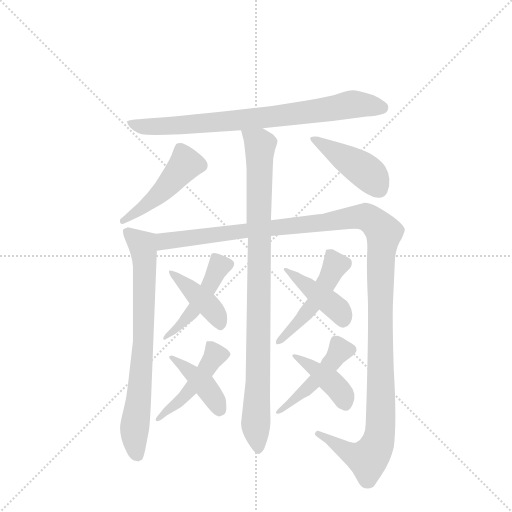
t = 0.00 s
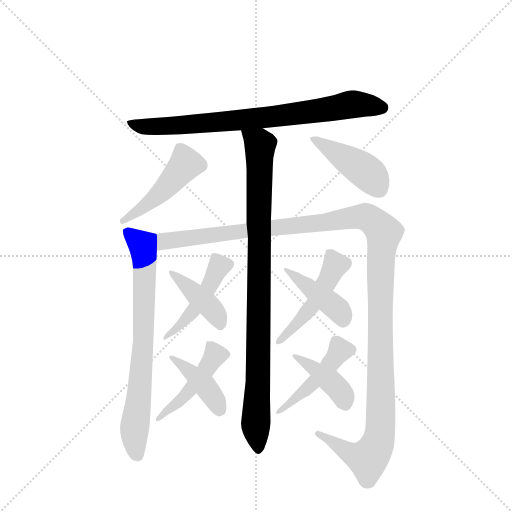
t = 2.07 s
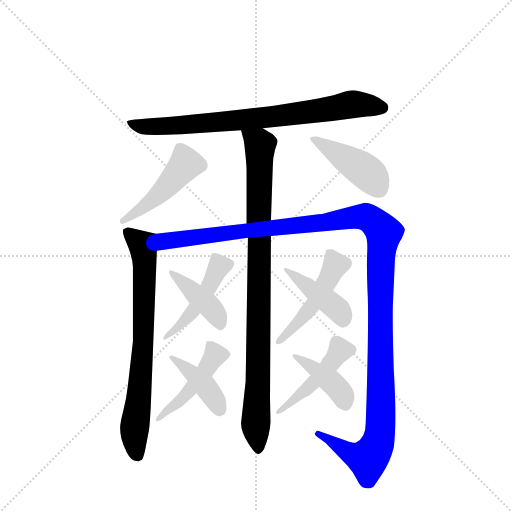
t = 4.13 s
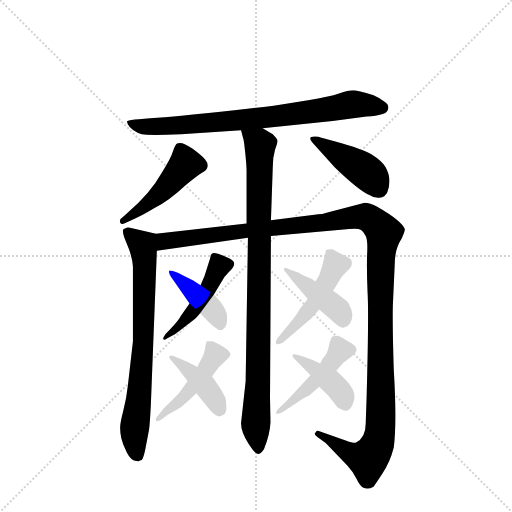
t = 6.20 s
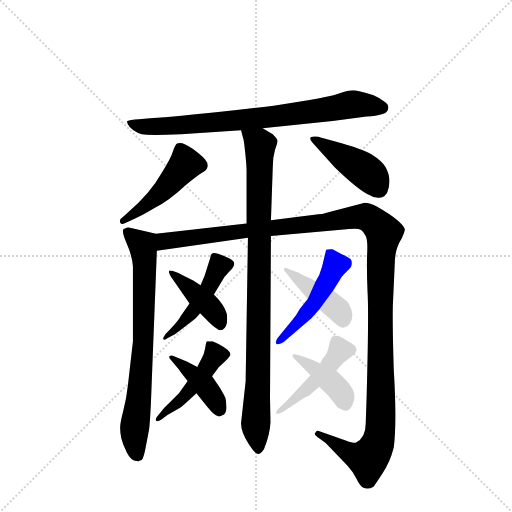
t = 8.26 s
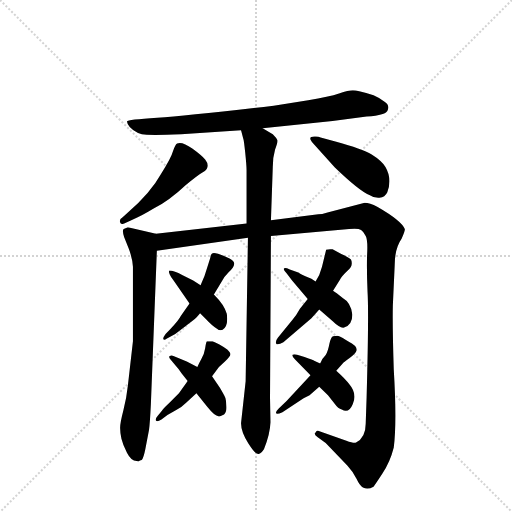
t = 10.33 s

The animated SVG that drew these frames (rendered in a browser with its animation timeline set to each time). Animation: 14 CSS @keyframes rules; one cycle of 10.33 s.

<svg version="1.1" viewBox="0 0 1024 1024" xmlns="http://www.w3.org/2000/svg">
  <g stroke="lightgray" stroke-dasharray="1,1" stroke-width="1" transform="scale(4, 4)">
    <line x1="0" y1="0" x2="256" y2="256"></line>
    <line x1="256" y1="0" x2="0" y2="256"></line>
    <line x1="128" y1="0" x2="128" y2="256"></line>
    <line x1="0" y1="128" x2="256" y2="128"></line>
  </g>
  <g transform="scale(0.92, -0.92) translate(60, -900)">
    <style type="text/css">
      
        @keyframes keyframes0 {
          from {
            stroke: blue;
            stroke-dashoffset: 809;
            stroke-width: 128;
          }
          72% {
            animation-timing-function: step-end;
            stroke: blue;
            stroke-dashoffset: 0;
            stroke-width: 128;
          }
          to {
            stroke: black;
            stroke-width: 1024;
          }
        }
        #make-me-a-hanzi-animation-0 {
          animation: keyframes0 0.9083658854166666s both;
          animation-delay: 0s;
          animation-timing-function: linear;
        }
      
        @keyframes keyframes1 {
          from {
            stroke: blue;
            stroke-dashoffset: 963;
            stroke-width: 128;
          }
          76% {
            animation-timing-function: step-end;
            stroke: blue;
            stroke-dashoffset: 0;
            stroke-width: 128;
          }
          to {
            stroke: black;
            stroke-width: 1024;
          }
        }
        #make-me-a-hanzi-animation-1 {
          animation: keyframes1 1.03369140625s both;
          animation-delay: 0.9083658854166666s;
          animation-timing-function: linear;
        }
      
        @keyframes keyframes2 {
          from {
            stroke: blue;
            stroke-dashoffset: 763;
            stroke-width: 128;
          }
          71% {
            animation-timing-function: step-end;
            stroke: blue;
            stroke-dashoffset: 0;
            stroke-width: 128;
          }
          to {
            stroke: black;
            stroke-width: 1024;
          }
        }
        #make-me-a-hanzi-animation-2 {
          animation: keyframes2 0.8709309895833334s both;
          animation-delay: 1.9420572916666665s;
          animation-timing-function: linear;
        }
      
        @keyframes keyframes3 {
          from {
            stroke: blue;
            stroke-dashoffset: 1385;
            stroke-width: 128;
          }
          82% {
            animation-timing-function: step-end;
            stroke: blue;
            stroke-dashoffset: 0;
            stroke-width: 128;
          }
          to {
            stroke: black;
            stroke-width: 1024;
          }
        }
        #make-me-a-hanzi-animation-3 {
          animation: keyframes3 1.3771158854166667s both;
          animation-delay: 2.81298828125s;
          animation-timing-function: linear;
        }
      
        @keyframes keyframes4 {
          from {
            stroke: blue;
            stroke-dashoffset: 478;
            stroke-width: 128;
          }
          61% {
            animation-timing-function: step-end;
            stroke: blue;
            stroke-dashoffset: 0;
            stroke-width: 128;
          }
          to {
            stroke: black;
            stroke-width: 1024;
          }
        }
        #make-me-a-hanzi-animation-4 {
          animation: keyframes4 0.6389973958333334s both;
          animation-delay: 4.190104166666667s;
          animation-timing-function: linear;
        }
      
        @keyframes keyframes5 {
          from {
            stroke: blue;
            stroke-dashoffset: 430;
            stroke-width: 128;
          }
          58% {
            animation-timing-function: step-end;
            stroke: blue;
            stroke-dashoffset: 0;
            stroke-width: 128;
          }
          to {
            stroke: black;
            stroke-width: 1024;
          }
        }
        #make-me-a-hanzi-animation-5 {
          animation: keyframes5 0.5999348958333334s both;
          animation-delay: 4.8291015625s;
          animation-timing-function: linear;
        }
      
        @keyframes keyframes6 {
          from {
            stroke: blue;
            stroke-dashoffset: 476;
            stroke-width: 128;
          }
          61% {
            animation-timing-function: step-end;
            stroke: blue;
            stroke-dashoffset: 0;
            stroke-width: 128;
          }
          to {
            stroke: black;
            stroke-width: 1024;
          }
        }
        #make-me-a-hanzi-animation-6 {
          animation: keyframes6 0.6373697916666666s both;
          animation-delay: 5.429036458333333s;
          animation-timing-function: linear;
        }
      
        @keyframes keyframes7 {
          from {
            stroke: blue;
            stroke-dashoffset: 413;
            stroke-width: 128;
          }
          57% {
            animation-timing-function: step-end;
            stroke: blue;
            stroke-dashoffset: 0;
            stroke-width: 128;
          }
          to {
            stroke: black;
            stroke-width: 1024;
          }
        }
        #make-me-a-hanzi-animation-7 {
          animation: keyframes7 0.5861002604166666s both;
          animation-delay: 6.06640625s;
          animation-timing-function: linear;
        }
      
        @keyframes keyframes8 {
          from {
            stroke: blue;
            stroke-dashoffset: 466;
            stroke-width: 128;
          }
          60% {
            animation-timing-function: step-end;
            stroke: blue;
            stroke-dashoffset: 0;
            stroke-width: 128;
          }
          to {
            stroke: black;
            stroke-width: 1024;
          }
        }
        #make-me-a-hanzi-animation-8 {
          animation: keyframes8 0.6292317708333334s both;
          animation-delay: 6.652506510416667s;
          animation-timing-function: linear;
        }
      
        @keyframes keyframes9 {
          from {
            stroke: blue;
            stroke-dashoffset: 411;
            stroke-width: 128;
          }
          57% {
            animation-timing-function: step-end;
            stroke: blue;
            stroke-dashoffset: 0;
            stroke-width: 128;
          }
          to {
            stroke: black;
            stroke-width: 1024;
          }
        }
        #make-me-a-hanzi-animation-9 {
          animation: keyframes9 0.58447265625s both;
          animation-delay: 7.28173828125s;
          animation-timing-function: linear;
        }
      
        @keyframes keyframes10 {
          from {
            stroke: blue;
            stroke-dashoffset: 491;
            stroke-width: 128;
          }
          62% {
            animation-timing-function: step-end;
            stroke: blue;
            stroke-dashoffset: 0;
            stroke-width: 128;
          }
          to {
            stroke: black;
            stroke-width: 1024;
          }
        }
        #make-me-a-hanzi-animation-10 {
          animation: keyframes10 0.6495768229166666s both;
          animation-delay: 7.8662109375s;
          animation-timing-function: linear;
        }
      
        @keyframes keyframes11 {
          from {
            stroke: blue;
            stroke-dashoffset: 424;
            stroke-width: 128;
          }
          58% {
            animation-timing-function: step-end;
            stroke: blue;
            stroke-dashoffset: 0;
            stroke-width: 128;
          }
          to {
            stroke: black;
            stroke-width: 1024;
          }
        }
        #make-me-a-hanzi-animation-11 {
          animation: keyframes11 0.5950520833333334s both;
          animation-delay: 8.515787760416666s;
          animation-timing-function: linear;
        }
      
        @keyframes keyframes12 {
          from {
            stroke: blue;
            stroke-dashoffset: 469;
            stroke-width: 128;
          }
          60% {
            animation-timing-function: step-end;
            stroke: blue;
            stroke-dashoffset: 0;
            stroke-width: 128;
          }
          to {
            stroke: black;
            stroke-width: 1024;
          }
        }
        #make-me-a-hanzi-animation-12 {
          animation: keyframes12 0.6316731770833334s both;
          animation-delay: 9.11083984375s;
          animation-timing-function: linear;
        }
      
        @keyframes keyframes13 {
          from {
            stroke: blue;
            stroke-dashoffset: 410;
            stroke-width: 128;
          }
          57% {
            animation-timing-function: step-end;
            stroke: blue;
            stroke-dashoffset: 0;
            stroke-width: 128;
          }
          to {
            stroke: black;
            stroke-width: 1024;
          }
        }
        #make-me-a-hanzi-animation-13 {
          animation: keyframes13 0.5836588541666666s both;
          animation-delay: 9.742513020833334s;
          animation-timing-function: linear;
        }
      
    </style>
    
      <path d="M 511 621 L 663 637 L 737 647 Q 780 649 783 661 Q 787 672 776 679 Q 764 688 752 693 Q 717 704 707 704 Q 698 704 677 697 Q 656 690 610 682 L 535 670 Q 348 648 282 644 Q 217 640 216 636 Q 216 632 222 624 Q 237 608 259 607 Q 282 606 334 608 L 464 617 L 511 621 Z" fill="lightgray"></path>
    
      <path d="M 529 421 L 533 537 Q 533 558 538 575 Q 544 591 543 595 Q 542 599 533 608 L 511 621 C 485 636 456 646 464 617 L 469 598 Q 470 597 473 569 Q 476 540 476 530 L 476 414 L 479 383 L 474 71 L 464 -20 Q 464 -39 480 -64 Q 496 -89 502 -87 Q 508 -86 514 -76 Q 527 -44 528 -18 L 527 35 L 529 387 L 529 421 Z" fill="lightgray"></path>
    
      <path d="M 279 392 L 218 406 L 209 402 Q 205 400 210 384 L 220 359 Q 228 338 229 320 L 229 158 L 218 62 Q 215 34 208 7 Q 201 -20 201 -30 Q 201 -41 204 -54 Q 207 -67 216 -84 Q 225 -102 237 -102 Q 239 -103 241 -103 Q 244 -101 248 -100 Q 252 -96 256 -76 L 264 -34 Q 266 -19 268 22 L 281 355 C 282 385 282 391 279 392 Z" fill="lightgray"></path>
    
      <path d="M 737 37 L 735 -21 Q 735 -51 714 -62 Q 709 -64 693 -58 L 636 -38 Q 628 -34 626 -40 Q 621 -44 630 -50 L 648 -63 L 695 -112 Q 708 -126 715 -141 Q 722 -156 729 -160 Q 740 -165 752 -158 Q 754 -156 771 -130 Q 788 -105 796 -73 Q 803 -18 796 97 Q 793 191 794 236 L 798 323 Q 798 360 813 381 Q 821 399 820 402 Q 813 420 761 450 Q 743 459 733 459 L 652 438 Q 639 434 632 434 L 529 421 L 476 414 L 279 392 C 249 389 251 351 281 355 L 479 383 L 529 387 L 699 402 Q 719 404 725 400 Q 731 396 735 387 Q 740 378 738 345 Q 737 312 739 266 Q 742 219 737 37 Z" fill="lightgray"></path>
    
      <path d="M 218 438 L 206 427 Q 199 423 201 417 Q 203 411 210 414 L 229 423 Q 247 430 273 446 Q 308 464 344 498 Q 370 519 380 525 Q 390 530 391 537 Q 393 544 386 553 Q 380 561 358 577 Q 336 593 325 588 Q 321 586 316 571 Q 312 556 290 522 Q 268 482 218 438 Z" fill="lightgray"></path>
    
      <path d="M 778 537 Q 769 551 748 564 Q 727 577 671 592 L 637 601 Q 631 604 623 603 Q 607 603 621 588 L 668 536 Q 720 486 743 476 Q 753 469 765 470 Q 777 471 782 482 Q 793 511 778 537 Z" fill="lightgray"></path>
    
      <path d="M 352 240 L 333 213 Q 331 207 310 184 L 300 174 Q 294 166 295 163 Q 296 159 303 164 L 321 174 L 360 204 Q 363 206 368 211 L 375 219 L 405 260 L 422 288 Q 426 297 437 308 Q 449 319 449 326 Q 450 332 439 338 Q 408 353 401 349 Q 398 347 397 339 L 391 320 Q 386 301 376 280 L 352 240 Z" fill="lightgray"></path>
    
      <path d="M 317 291 L 352 240 L 375 219 L 388 206 Q 402 191 411 186 Q 418 180 424 183 Q 437 192 433 218 Q 428 237 405 260 L 376 280 L 360 290 L 336 302 Q 319 312 308 312 Q 306 310 309 303 Q 312 296 317 291 Z" fill="lightgray"></path>
    
      <path d="M 348 72 L 329 45 L 309 25 Q 292 9 292 7 L 283 -4 Q 277 -11 279 -14 Q 281 -18 291 -12 L 304 -2 L 324 9 Q 335 15 344 24 L 367 45 L 401 82 L 416 102 L 429 114 Q 441 126 441 130 Q 441 133 434 140 Q 416 153 402 158 L 390 158 Q 388 157 386 143 Q 384 130 378 120 Q 372 109 369 102 L 348 72 Z" fill="lightgray"></path>
    
      <path d="M 335 88 L 348 72 L 367 45 L 391 15 Q 407 -5 415 -5 Q 417 -6 427 -1 Q 433 4 432 17 Q 432 29 430 35 Q 428 40 418 57 L 401 82 L 369 102 L 346 114 L 317 126 Q 313 128 309 126 Q 305 124 313 116 L 323 104 Q 329 98 335 88 Z" fill="lightgray"></path>
    
      <path d="M 609 250 L 592 229 Q 584 214 575 204 L 544 166 Q 539 160 540 154 Q 542 148 556 156 L 617 208 L 634 227 L 664 268 L 679 292 Q 683 300 696 312 Q 709 323 703 336 Q 697 341 682 348 L 663 358 Q 655 359 649 357 L 640 320 L 634 302 L 626 288 L 609 250 Z" fill="lightgray"></path>
    
      <path d="M 575 290 L 609 250 L 634 227 L 664 201 Q 679 186 688 188 Q 706 194 706 216 Q 703 242 685 252 Q 671 264 664 268 L 626 288 L 617 294 Q 590 305 590 307 L 570 314 Q 559 319 557 316 Q 556 313 563 306 L 575 290 Z" fill="lightgray"></path>
    
      <path d="M 613 41 L 634 59 L 671 94 L 685 110 Q 686 112 700 122 Q 714 132 715 138 Q 716 143 712 148 Q 708 152 692 161 Q 677 170 673 170 L 664 169 Q 659 167 656 152 Q 653 136 648 128 Q 640 120 636 110 L 615 84 L 563 28 L 546 12 Q 539 5 540 2 Q 541 -2 554 4 L 600 34 L 613 41 Z" fill="lightgray"></path>
    
      <path d="M 634 59 L 653 41 L 668 22 Q 675 12 683 10 Q 698 0 707 22 Q 717 44 699 65 Q 692 75 671 94 L 636 110 L 623 116 Q 622 117 602 124 L 586 129 Q 579 131 576 129 Q 574 126 581 119 L 615 84 L 634 59 Z" fill="lightgray"></path>
    
    
      <clipPath id="make-me-a-hanzi-clip-0">
        <path d="M 511 621 L 663 637 L 737 647 Q 780 649 783 661 Q 787 672 776 679 Q 764 688 752 693 Q 717 704 707 704 Q 698 704 677 697 Q 656 690 610 682 L 535 670 Q 348 648 282 644 Q 217 640 216 636 Q 216 632 222 624 Q 237 608 259 607 Q 282 606 334 608 L 464 617 L 511 621 Z"></path>
      </clipPath>
      <path clip-path="url(#make-me-a-hanzi-clip-0)" d="M 221 631 L 245 625 L 324 626 L 516 644 L 705 673 L 770 666" fill="none" id="make-me-a-hanzi-animation-0" stroke-dasharray="681 1362" stroke-linecap="round"></path>
    
      <clipPath id="make-me-a-hanzi-clip-1">
        <path d="M 529 421 L 533 537 Q 533 558 538 575 Q 544 591 543 595 Q 542 599 533 608 L 511 621 C 485 636 456 646 464 617 L 469 598 Q 470 597 473 569 Q 476 540 476 530 L 476 414 L 479 383 L 474 71 L 464 -20 Q 464 -39 480 -64 Q 496 -89 502 -87 Q 508 -86 514 -76 Q 527 -44 528 -18 L 527 35 L 529 387 L 529 421 Z"></path>
      </clipPath>
      <path clip-path="url(#make-me-a-hanzi-clip-1)" d="M 472 614 L 503 588 L 505 577 L 496 -16 L 501 -78" fill="none" id="make-me-a-hanzi-animation-1" stroke-dasharray="835 1670" stroke-linecap="round"></path>
    
      <clipPath id="make-me-a-hanzi-clip-2">
        <path d="M 279 392 L 218 406 L 209 402 Q 205 400 210 384 L 220 359 Q 228 338 229 320 L 229 158 L 218 62 Q 215 34 208 7 Q 201 -20 201 -30 Q 201 -41 204 -54 Q 207 -67 216 -84 Q 225 -102 237 -102 Q 239 -103 241 -103 Q 244 -101 248 -100 Q 252 -96 256 -76 L 264 -34 Q 266 -19 268 22 L 281 355 C 282 385 282 391 279 392 Z"></path>
      </clipPath>
      <path clip-path="url(#make-me-a-hanzi-clip-2)" d="M 217 396 L 249 368 L 254 329 L 252 158 L 232 -43 L 241 -94" fill="none" id="make-me-a-hanzi-animation-2" stroke-dasharray="635 1270" stroke-linecap="round"></path>
    
      <clipPath id="make-me-a-hanzi-clip-3">
        <path d="M 737 37 L 735 -21 Q 735 -51 714 -62 Q 709 -64 693 -58 L 636 -38 Q 628 -34 626 -40 Q 621 -44 630 -50 L 648 -63 L 695 -112 Q 708 -126 715 -141 Q 722 -156 729 -160 Q 740 -165 752 -158 Q 754 -156 771 -130 Q 788 -105 796 -73 Q 803 -18 796 97 Q 793 191 794 236 L 798 323 Q 798 360 813 381 Q 821 399 820 402 Q 813 420 761 450 Q 743 459 733 459 L 652 438 Q 639 434 632 434 L 529 421 L 476 414 L 279 392 C 249 389 251 351 281 355 L 479 383 L 529 387 L 699 402 Q 719 404 725 400 Q 731 396 735 387 Q 740 378 738 345 Q 737 312 739 266 Q 742 219 737 37 Z"></path>
      </clipPath>
      <path clip-path="url(#make-me-a-hanzi-clip-3)" d="M 288 362 L 304 377 L 643 415 L 719 429 L 741 426 L 768 404 L 775 394 L 767 324 L 768 -3 L 761 -64 L 740 -97 L 725 -95 L 632 -43" fill="none" id="make-me-a-hanzi-animation-3" stroke-dasharray="1257 2514" stroke-linecap="round"></path>
    
      <clipPath id="make-me-a-hanzi-clip-4">
        <path d="M 218 438 L 206 427 Q 199 423 201 417 Q 203 411 210 414 L 229 423 Q 247 430 273 446 Q 308 464 344 498 Q 370 519 380 525 Q 390 530 391 537 Q 393 544 386 553 Q 380 561 358 577 Q 336 593 325 588 Q 321 586 316 571 Q 312 556 290 522 Q 268 482 218 438 Z"></path>
      </clipPath>
      <path clip-path="url(#make-me-a-hanzi-clip-4)" d="M 330 579 L 342 541 L 280 472 L 207 420" fill="none" id="make-me-a-hanzi-animation-4" stroke-dasharray="350 700" stroke-linecap="round"></path>
    
      <clipPath id="make-me-a-hanzi-clip-5">
        <path d="M 778 537 Q 769 551 748 564 Q 727 577 671 592 L 637 601 Q 631 604 623 603 Q 607 603 621 588 L 668 536 Q 720 486 743 476 Q 753 469 765 470 Q 777 471 782 482 Q 793 511 778 537 Z"></path>
      </clipPath>
      <path clip-path="url(#make-me-a-hanzi-clip-5)" d="M 629 595 L 741 523 L 764 489" fill="none" id="make-me-a-hanzi-animation-5" stroke-dasharray="302 604" stroke-linecap="round"></path>
    
      <clipPath id="make-me-a-hanzi-clip-6">
        <path d="M 352 240 L 333 213 Q 331 207 310 184 L 300 174 Q 294 166 295 163 Q 296 159 303 164 L 321 174 L 360 204 Q 363 206 368 211 L 375 219 L 405 260 L 422 288 Q 426 297 437 308 Q 449 319 449 326 Q 450 332 439 338 Q 408 353 401 349 Q 398 347 397 339 L 391 320 Q 386 301 376 280 L 352 240 Z"></path>
      </clipPath>
      <path clip-path="url(#make-me-a-hanzi-clip-6)" d="M 405 341 L 417 322 L 393 274 L 331 192 L 298 168" fill="none" id="make-me-a-hanzi-animation-6" stroke-dasharray="348 696" stroke-linecap="round"></path>
    
      <clipPath id="make-me-a-hanzi-clip-7">
        <path d="M 317 291 L 352 240 L 375 219 L 388 206 Q 402 191 411 186 Q 418 180 424 183 Q 437 192 433 218 Q 428 237 405 260 L 376 280 L 360 290 L 336 302 Q 319 312 308 312 Q 306 310 309 303 Q 312 296 317 291 Z"></path>
      </clipPath>
      <path clip-path="url(#make-me-a-hanzi-clip-7)" d="M 314 308 L 392 238 L 420 194" fill="none" id="make-me-a-hanzi-animation-7" stroke-dasharray="285 570" stroke-linecap="round"></path>
    
      <clipPath id="make-me-a-hanzi-clip-8">
        <path d="M 348 72 L 329 45 L 309 25 Q 292 9 292 7 L 283 -4 Q 277 -11 279 -14 Q 281 -18 291 -12 L 304 -2 L 324 9 Q 335 15 344 24 L 367 45 L 401 82 L 416 102 L 429 114 Q 441 126 441 130 Q 441 133 434 140 Q 416 153 402 158 L 390 158 Q 388 157 386 143 Q 384 130 378 120 Q 372 109 369 102 L 348 72 Z"></path>
      </clipPath>
      <path clip-path="url(#make-me-a-hanzi-clip-8)" d="M 432 131 L 408 128 L 342 38 L 285 -10" fill="none" id="make-me-a-hanzi-animation-8" stroke-dasharray="338 676" stroke-linecap="round"></path>
    
      <clipPath id="make-me-a-hanzi-clip-9">
        <path d="M 335 88 L 348 72 L 367 45 L 391 15 Q 407 -5 415 -5 Q 417 -6 427 -1 Q 433 4 432 17 Q 432 29 430 35 Q 428 40 418 57 L 401 82 L 369 102 L 346 114 L 317 126 Q 313 128 309 126 Q 305 124 313 116 L 323 104 Q 329 98 335 88 Z"></path>
      </clipPath>
      <path clip-path="url(#make-me-a-hanzi-clip-9)" d="M 313 122 L 385 62 L 417 10" fill="none" id="make-me-a-hanzi-animation-9" stroke-dasharray="283 566" stroke-linecap="round"></path>
    
      <clipPath id="make-me-a-hanzi-clip-10">
        <path d="M 609 250 L 592 229 Q 584 214 575 204 L 544 166 Q 539 160 540 154 Q 542 148 556 156 L 617 208 L 634 227 L 664 268 L 679 292 Q 683 300 696 312 Q 709 323 703 336 Q 697 341 682 348 L 663 358 Q 655 359 649 357 L 640 320 L 634 302 L 626 288 L 609 250 Z"></path>
      </clipPath>
      <path clip-path="url(#make-me-a-hanzi-clip-10)" d="M 657 349 L 669 324 L 625 242 L 546 159" fill="none" id="make-me-a-hanzi-animation-10" stroke-dasharray="363 726" stroke-linecap="round"></path>
    
      <clipPath id="make-me-a-hanzi-clip-11">
        <path d="M 575 290 L 609 250 L 634 227 L 664 201 Q 679 186 688 188 Q 706 194 706 216 Q 703 242 685 252 Q 671 264 664 268 L 626 288 L 617 294 Q 590 305 590 307 L 570 314 Q 559 319 557 316 Q 556 313 563 306 L 575 290 Z"></path>
      </clipPath>
      <path clip-path="url(#make-me-a-hanzi-clip-11)" d="M 563 313 L 674 228 L 686 203" fill="none" id="make-me-a-hanzi-animation-11" stroke-dasharray="296 592" stroke-linecap="round"></path>
    
      <clipPath id="make-me-a-hanzi-clip-12">
        <path d="M 613 41 L 634 59 L 671 94 L 685 110 Q 686 112 700 122 Q 714 132 715 138 Q 716 143 712 148 Q 708 152 692 161 Q 677 170 673 170 L 664 169 Q 659 167 656 152 Q 653 136 648 128 Q 640 120 636 110 L 615 84 L 563 28 L 546 12 Q 539 5 540 2 Q 541 -2 554 4 L 600 34 L 613 41 Z"></path>
      </clipPath>
      <path clip-path="url(#make-me-a-hanzi-clip-12)" d="M 704 140 L 679 138 L 628 74 L 547 5" fill="none" id="make-me-a-hanzi-animation-12" stroke-dasharray="341 682" stroke-linecap="round"></path>
    
      <clipPath id="make-me-a-hanzi-clip-13">
        <path d="M 634 59 L 653 41 L 668 22 Q 675 12 683 10 Q 698 0 707 22 Q 717 44 699 65 Q 692 75 671 94 L 636 110 L 623 116 Q 622 117 602 124 L 586 129 Q 579 131 576 129 Q 574 126 581 119 L 615 84 L 634 59 Z"></path>
      </clipPath>
      <path clip-path="url(#make-me-a-hanzi-clip-13)" d="M 581 125 L 660 70 L 683 45 L 692 23" fill="none" id="make-me-a-hanzi-animation-13" stroke-dasharray="282 564" stroke-linecap="round"></path>
    
  </g>
</svg>
